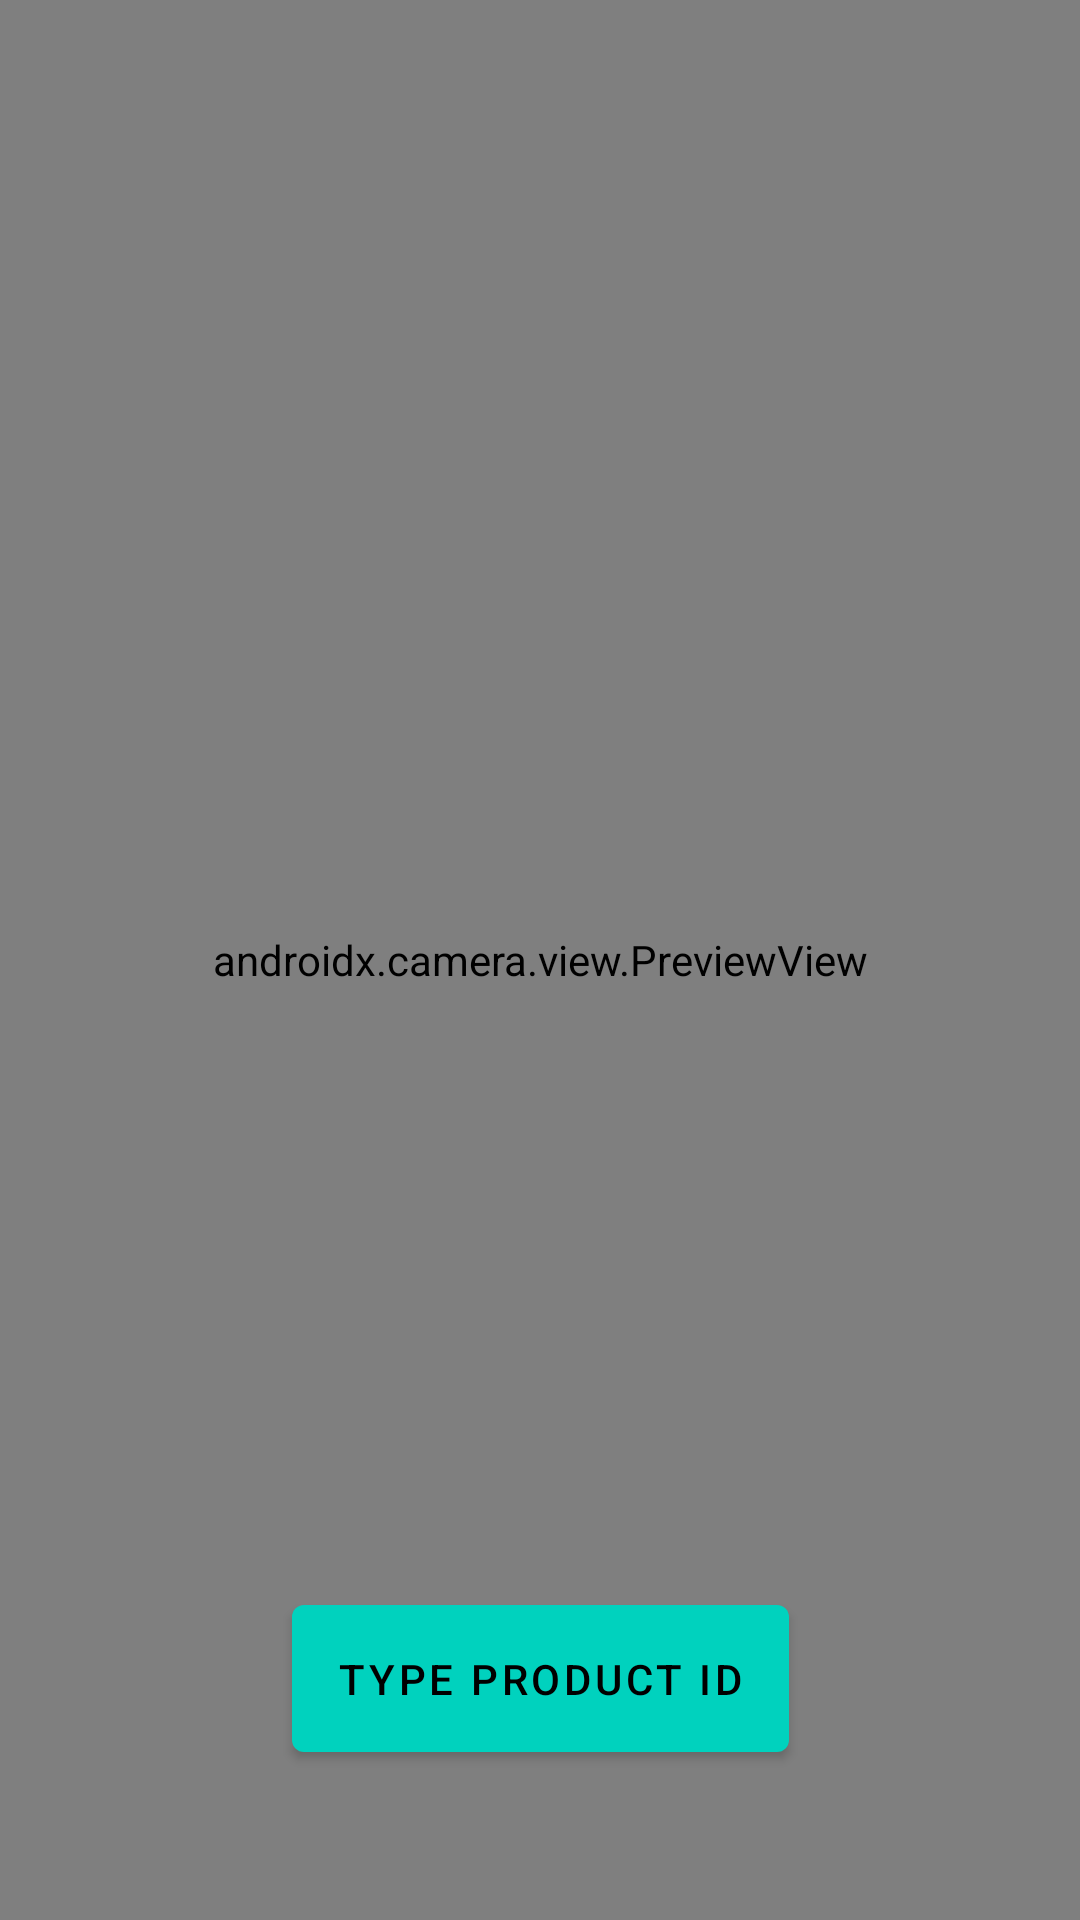

Produce the Android XML layout that renders to this screen, including the resource entries it uses.
<!-- AndroidManifest.xml: application theme Theme.VirtualShoppingCart -->
<!-- res/layout/activity_scanner.xml -->
<?xml version="1.0" encoding="utf-8"?>
<androidx.constraintlayout.widget.ConstraintLayout
    xmlns:android="http://schemas.android.com/apk/res/android"
    xmlns:tools="http://schemas.android.com/tools"
    xmlns:app="http://schemas.android.com/apk/res-auto"
    android:theme="@style/Theme.VirtualShoppingCart.NoActionBar"
    android:layout_width="match_parent"
    android:layout_height="match_parent"
    tools:context=".ui.ScannerActivity">

    <androidx.camera.view.PreviewView
        android:id="@+id/viewFinder"
        android:layout_width="match_parent"
        android:layout_height="match_parent" />

    <com.google.android.material.button.MaterialButton
        style="@style/Widget.MaterialComponents.Button.Secondary"
        android:id="@+id/button_type_id"
        android:layout_width="wrap_content"
        android:layout_height="wrap_content"
        android:padding="@dimen/scanner_type_button_padding"
        android:layout_marginBottom="@dimen/scanner_type_button_margin"
        android:scaleType="fitCenter"
        android:text="@string/type_product_id"
        app:layout_constraintLeft_toLeftOf="parent"
        app:layout_constraintRight_toRightOf="parent"
        app:layout_constraintBottom_toBottomOf="parent" />

</androidx.constraintlayout.widget.ConstraintLayout>
<!-- resources referenced by this layout -->
<resources>
  <dimen name="scanner_type_button_margin">50dp</dimen>
  <dimen name="scanner_type_button_padding">15dp</dimen>
  <string name="type_product_id">Type Product ID</string>
  <style name="Theme.VirtualShoppingCart.NoActionBar">
          <item name="windowActionBar">false</item>
          <item name="windowNoTitle">true</item>
      </style>
  <style name="Widget.MaterialComponents.Button.Secondary">
          <item name="backgroundTint">?attr/colorSecondary</item>
          <item name="android:textColor">?attr/colorOnSecondary</item>
      </style>
  <style name="Theme.VirtualShoppingCart" parent="Theme.MaterialComponents.DayNight.DarkActionBar">
          
          <item name="colorPrimary">@color/primaryColor</item>
          <item name="colorPrimaryVariant">@color/primaryDarkColor</item>
          <item name="colorOnPrimary">@color/primaryTextColor</item>
          
          <item name="colorSecondary">@color/secondaryColor</item>
          <item name="colorSecondaryVariant">@color/secondaryDarkColor</item>
          <item name="colorOnSecondary">@color/secondaryTextColor</item>
          
          <item name="android:statusBarColor" tools:targetApi="l">?attr/colorPrimaryVariant</item>
          
      </style>
  <color name="primaryColor">#212121</color>
  <color name="primaryDarkColor">#000000</color>
  <color name="primaryTextColor">#ffffff</color>
  <color name="secondaryColor">#00d2be</color>
  <color name="secondaryDarkColor">#00a08e</color>
  <color name="secondaryTextColor">#000000</color>
</resources>
